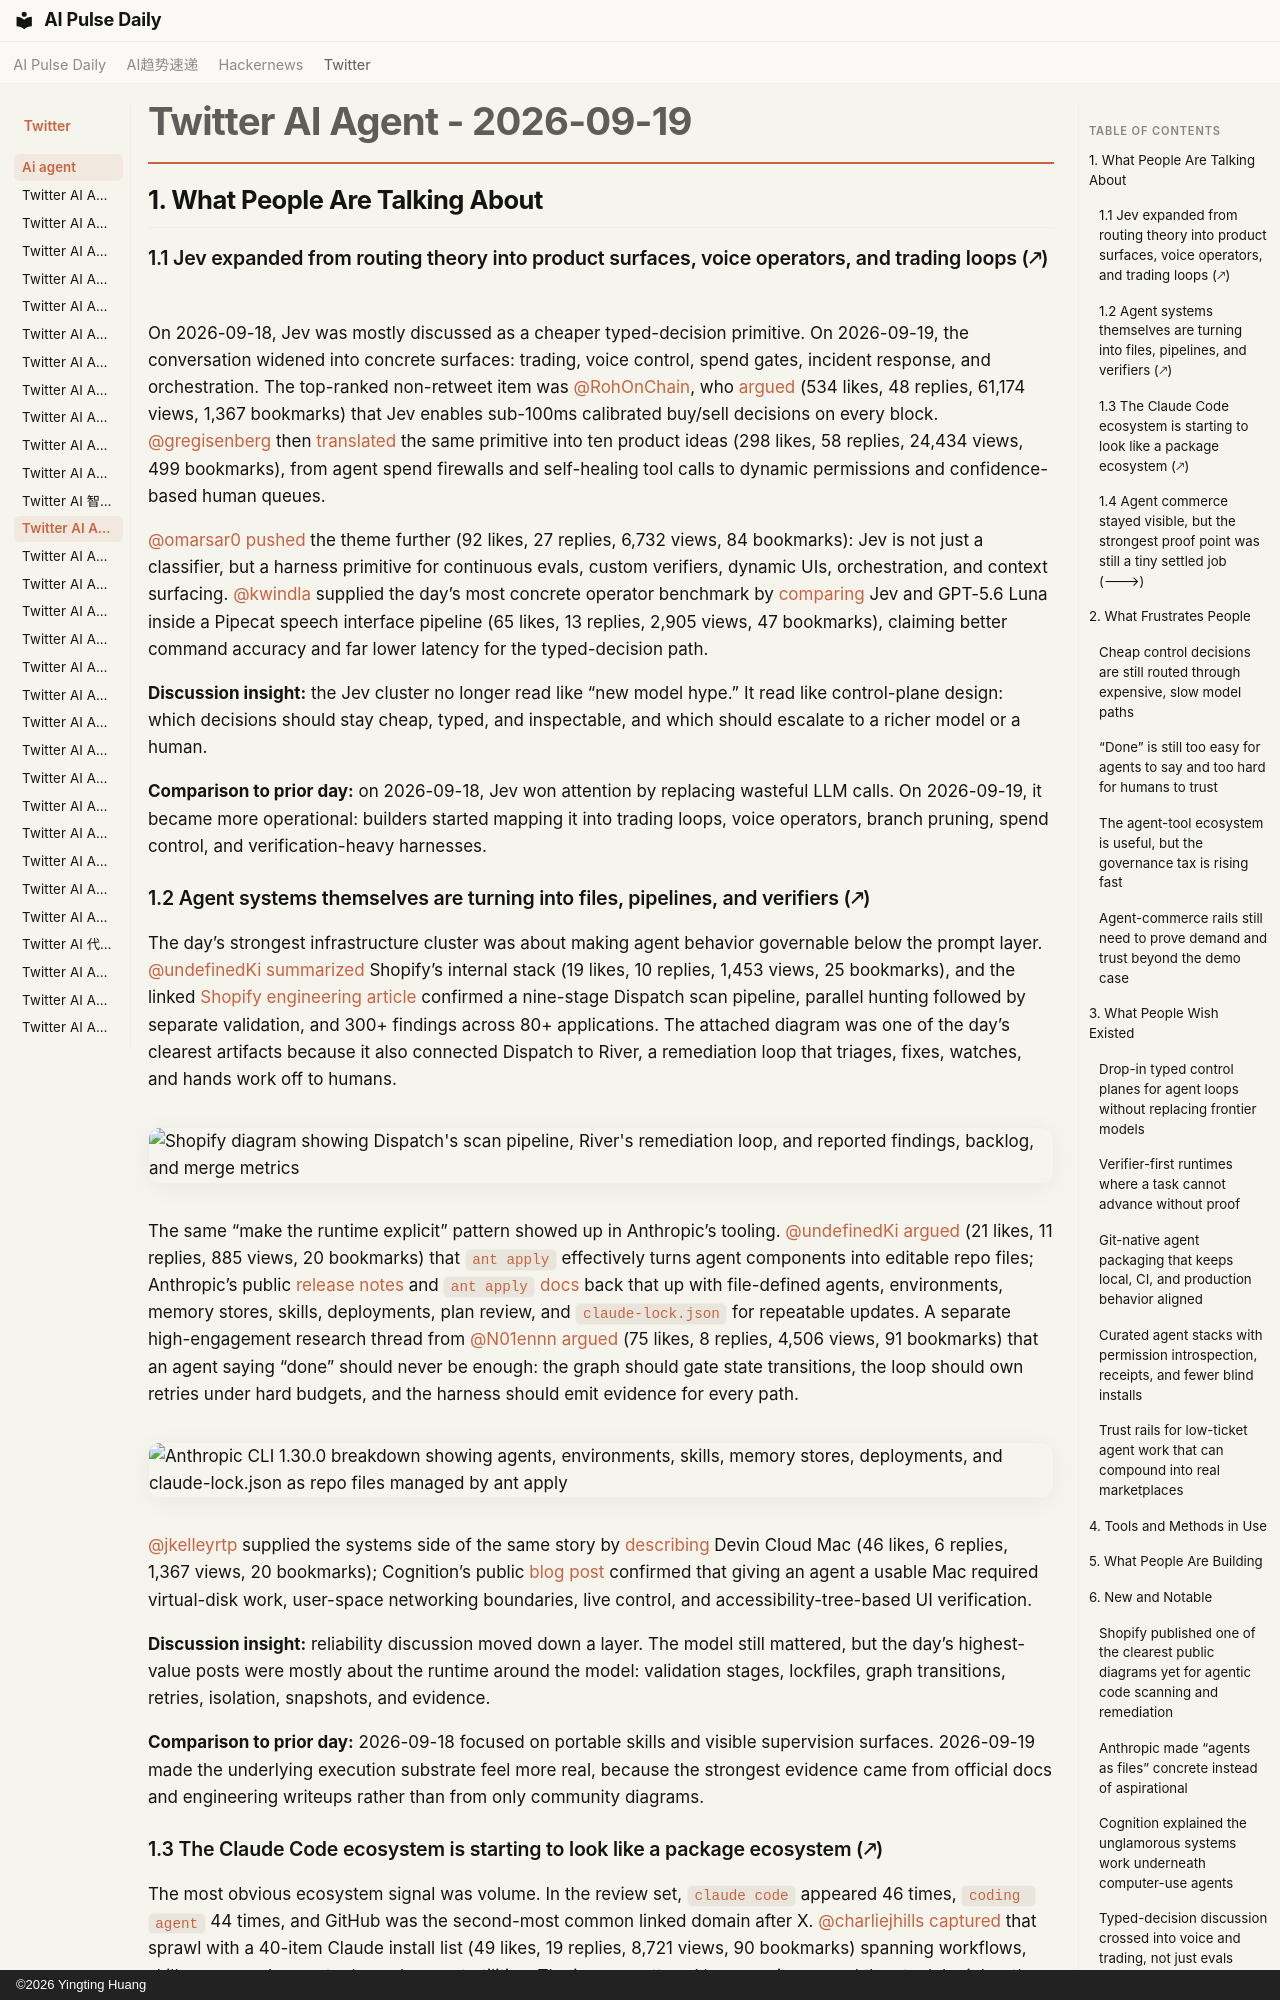

repository: vibewatch/vibewatch.github.io · page: twitter/ai-agent/2026-09-19/index.html · generator: mkdocs · copyright: ©2026 Yingting Huang

# Twitter AI Agent - 2026-09-19

## 1. What People Are Talking About

### 1.1 Jev expanded from routing theory into product surfaces, voice operators, and trading loops (🡕)
On 2026-09-18, Jev was mostly discussed as a cheaper typed-decision primitive. On 2026-09-19, the conversation widened into concrete surfaces: trading, voice control, spend gates, incident response, and orchestration. The top-ranked non-retweet item was [@RohOnChain](https://x.com/RohOnChain), who [argued](https://x.com/RohOnChain/status/2101311813908652069) (534 likes, 48 replies, 61,174 views, 1,367 bookmarks) that Jev enables sub-100ms calibrated buy/sell decisions on every block. [@gregisenberg](https://x.com/gregisenberg) then [translated](https://x.com/gregisenberg/status/2101284640828915995) the same primitive into ten product ideas (298 likes, 58 replies, 24,434 views, 499 bookmarks), from agent spend firewalls and self-healing tool calls to dynamic permissions and confidence-based human queues.

[@omarsar0](https://x.com/omarsar0) [pushed](https://x.com/omarsar0/status/2101349932569370826) the theme further (92 likes, 27 replies, 6,732 views, 84 bookmarks): Jev is not just a classifier, but a harness primitive for continuous evals, custom verifiers, dynamic UIs, orchestration, and context surfacing. [@kwindla](https://x.com/kwindla) supplied the day’s most concrete operator benchmark by [comparing](https://x.com/kwindla/status/2101394993957274021) Jev and GPT-5.6 Luna inside a Pipecat speech interface pipeline (65 likes, 13 replies, 2,905 views, 47 bookmarks), claiming better command accuracy and far lower latency for the typed-decision path.

**Discussion insight:** the Jev cluster no longer read like “new model hype.” It read like control-plane design: which decisions should stay cheap, typed, and inspectable, and which should escalate to a richer model or a human.

**Comparison to prior day:** on 2026-09-18, Jev won attention by replacing wasteful LLM calls. On 2026-09-19, it became more operational: builders started mapping it into trading loops, voice operators, branch pruning, spend control, and verification-heavy harnesses.

### 1.2 Agent systems themselves are turning into files, pipelines, and verifiers (🡕)
The day’s strongest infrastructure cluster was about making agent behavior governable below the prompt layer. [@undefinedKi](https://x.com/undefinedKi) [summarized](https://x.com/undefinedKi/status/2101366966862622976) Shopify’s internal stack (19 likes, 10 replies, 1,453 views, 25 bookmarks), and the linked [Shopify engineering article](https://shopify.engineering/building-an-agentic-harness-that-outlasts-the-model) confirmed a nine-stage Dispatch scan pipeline, parallel hunting followed by separate validation, and 300+ findings across 80+ applications. The attached diagram was one of the day’s clearest artifacts because it also connected Dispatch to River, a remediation loop that triages, fixes, watches, and hands work off to humans.

![Shopify diagram showing Dispatch's scan pipeline, River's remediation loop, and reported findings, backlog, and merge metrics](https://pbs.twimg.com/media/HSmNI9eWIAAiZEY.jpg)

The same “make the runtime explicit” pattern showed up in Anthropic’s tooling. [@undefinedKi](https://x.com/undefinedKi) [argued](https://x.com/undefinedKi/status/2101300746398429237) (21 likes, 11 replies, 885 views, 20 bookmarks) that `ant apply` effectively turns agent components into editable repo files; Anthropic’s public [release notes](https://platform.claude.com/docs/en/release-notes/overview.md) and [`ant apply` docs](https://platform.claude.com/docs/en/cli-sdks-libraries/cli/apply) back that up with file-defined agents, environments, memory stores, skills, deployments, plan review, and `claude-lock.json` for repeatable updates. A separate high-engagement research thread from [@N01ennn](https://x.com/N01ennn) [argued](https://x.com/N01ennn/status/2101354068425793652) (75 likes, 8 replies, 4,506 views, 91 bookmarks) that an agent saying “done” should never be enough: the graph should gate state transitions, the loop should own retries under hard budgets, and the harness should emit evidence for every path.

![Anthropic CLI 1.30.0 breakdown showing agents, environments, skills, memory stores, deployments, and claude-lock.json as repo files managed by ant apply](https://pbs.twimg.com/media/HSiGYALXMAAqNIF.jpg)

[@jkelleyrtp](https://x.com/jkelleyrtp) supplied the systems side of the same story by [describing](https://x.com/jkelleyrtp/status/2101364551296143772) Devin Cloud Mac (46 likes, 6 replies, 1,367 views, 20 bookmarks); Cognition’s public [blog post](https://devin.ai/blog/devin-gets-a-mac) confirmed that giving an agent a usable Mac required virtual-disk work, user-space networking boundaries, live control, and accessibility-tree-based UI verification.

**Discussion insight:** reliability discussion moved down a layer. The model still mattered, but the day’s highest-value posts were mostly about the runtime around the model: validation stages, lockfiles, graph transitions, retries, isolation, snapshots, and evidence.

**Comparison to prior day:** 2026-09-18 focused on portable skills and visible supervision surfaces. 2026-09-19 made the underlying execution substrate feel more real, because the strongest evidence came from official docs and engineering writeups rather than from only community diagrams.
